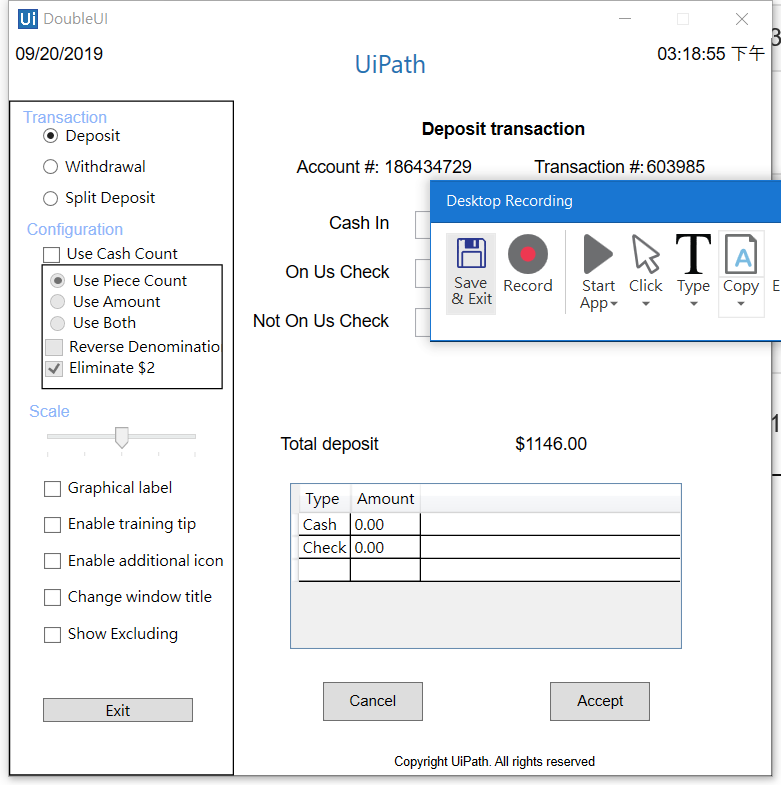
Workflow: datainput

Step 1: Attach Window 'DoubleUI Hwndwrapp' on the element in window 'DoubleUI' (uidouble.exe)

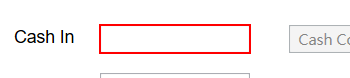
Step 2: type [cash] into 'cashintb'

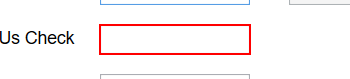
Step 3: type [onus] into 'onustb'

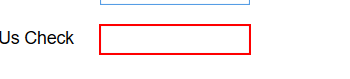
Step 4: type [notonus] into 'notonustb'

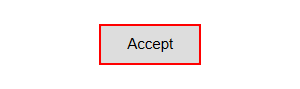
Step 5: click on the push button 'Accept'

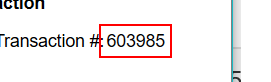
Step 6: get-text from 'transnrlabel'